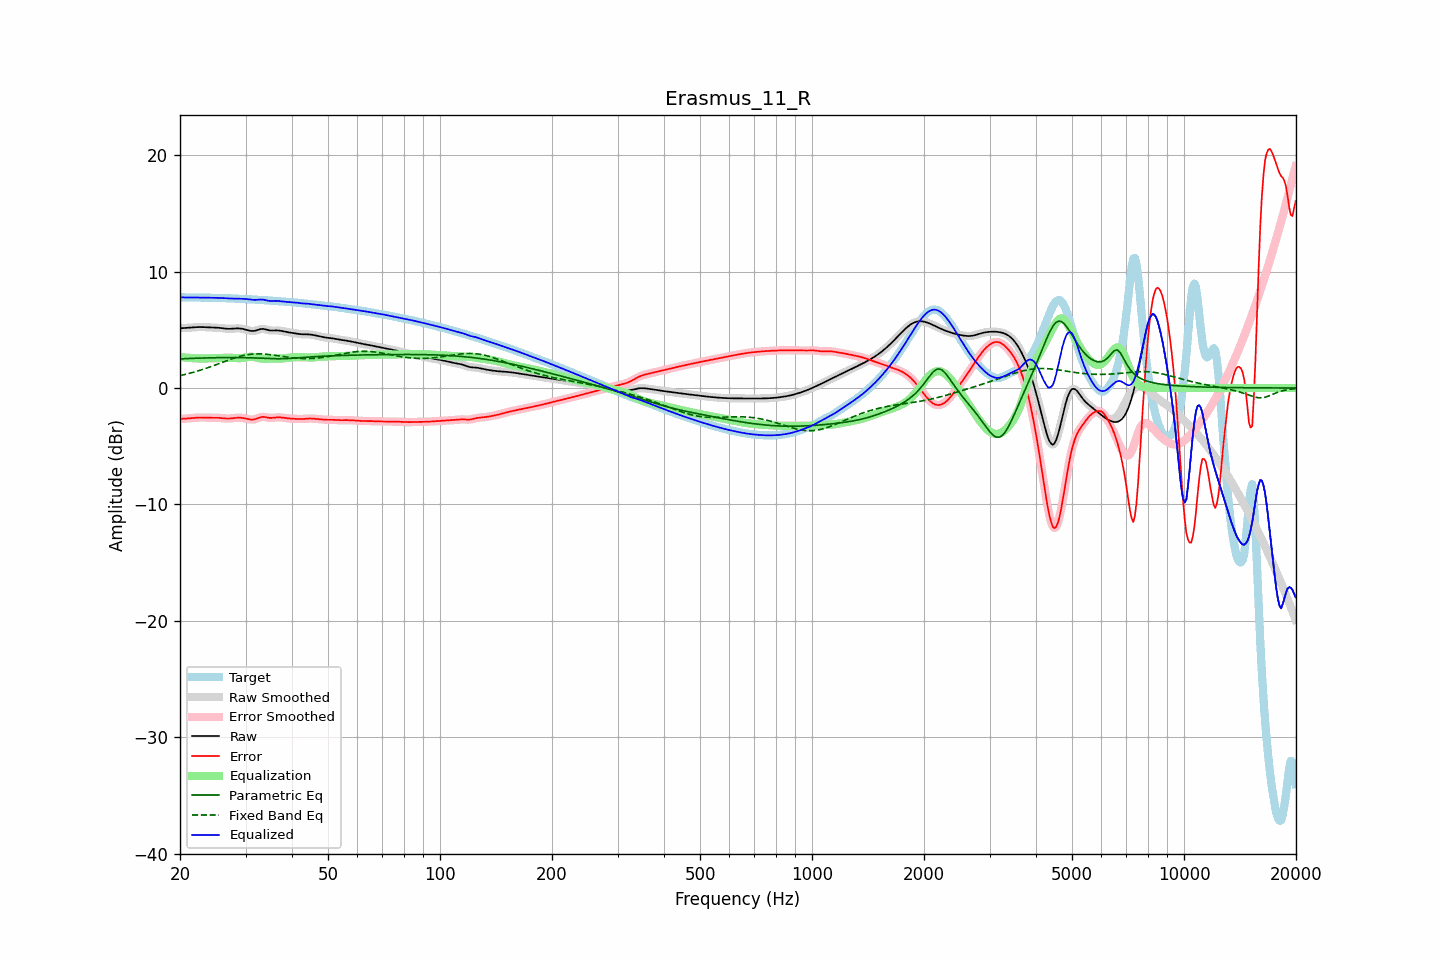

Values plotted in this chart, from the file beside it:
frequency, raw, error, smoothed, error_smoothed, equalization, parametric_eq, fixed_band_eq, equalized_raw, equalized_smoothed, target
20.00, 5.14, -2.65, 5.14, -2.65, 2.66, 2.51, 1.07, 7.80, 7.80, 7.79
20.20, 5.15, -2.64, 5.15, -2.64, 2.65, 2.51, 1.10, 7.79, 7.79, 7.79
20.40, 5.15, -2.64, 5.15, -2.64, 2.63, 2.52, 1.13, 7.79, 7.79, 7.79
20.61, 5.16, -2.63, 5.16, -2.63, 2.62, 2.52, 1.16, 7.78, 7.78, 7.79
20.81, 5.17, -2.62, 5.17, -2.62, 2.61, 2.53, 1.20, 7.78, 7.78, 7.79
21.02, 5.18, -2.61, 5.18, -2.61, 2.60, 2.54, 1.23, 7.78, 7.78, 7.79
21.23, 5.19, -2.59, 5.19, -2.59, 2.59, 2.54, 1.27, 7.78, 7.78, 7.79
21.44, 5.20, -2.58, 5.20, -2.58, 2.58, 2.55, 1.30, 7.79, 7.79, 7.79
21.66, 5.21, -2.57, 5.21, -2.57, 2.57, 2.55, 1.34, 7.78, 7.78, 7.78
21.87, 5.22, -2.56, 5.22, -2.56, 2.56, 2.56, 1.38, 7.78, 7.78, 7.78
22.09, 5.23, -2.55, 5.23, -2.55, 2.55, 2.56, 1.42, 7.78, 7.78, 7.78
22.31, 5.24, -2.54, 5.24, -2.54, 2.54, 2.57, 1.46, 7.78, 7.78, 7.78
22.54, 5.24, -2.53, 5.24, -2.53, 2.54, 2.57, 1.50, 7.78, 7.78, 7.77
22.76, 5.24, -2.53, 5.24, -2.53, 2.53, 2.57, 1.55, 7.77, 7.77, 7.77
22.99, 5.24, -2.53, 5.24, -2.53, 2.53, 2.58, 1.59, 7.77, 7.77, 7.77
23.22, 5.23, -2.53, 5.23, -2.54, 2.54, 2.58, 1.64, 7.77, 7.77, 7.77
23.45, 5.22, -2.54, 5.22, -2.54, 2.54, 2.59, 1.68, 7.76, 7.76, 7.77
23.69, 5.22, -2.55, 5.22, -2.55, 2.54, 2.59, 1.73, 7.76, 7.76, 7.76
23.92, 5.21, -2.55, 5.21, -2.55, 2.55, 2.59, 1.78, 7.76, 7.76, 7.76
24.16, 5.20, -2.55, 5.21, -2.55, 2.55, 2.60, 1.83, 7.75, 7.75, 7.76
24.40, 5.20, -2.56, 5.20, -2.56, 2.55, 2.60, 1.88, 7.75, 7.75, 7.76
24.65, 5.20, -2.56, 5.20, -2.56, 2.55, 2.60, 1.93, 7.75, 7.75, 7.75
24.89, 5.19, -2.55, 5.19, -2.55, 2.56, 2.60, 1.98, 7.75, 7.75, 7.75
25.14, 5.19, -2.55, 5.19, -2.55, 2.56, 2.61, 2.03, 7.75, 7.75, 7.74
25.39, 5.18, -2.56, 5.18, -2.56, 2.57, 2.61, 2.08, 7.75, 7.74, 7.74
25.65, 5.16, -2.57, 5.16, -2.57, 2.58, 2.61, 2.14, 7.74, 7.74, 7.73
25.91, 5.15, -2.58, 5.15, -2.58, 2.59, 2.61, 2.19, 7.73, 7.73, 7.73
26.16, 5.13, -2.60, 5.13, -2.60, 2.60, 2.61, 2.24, 7.72, 7.72, 7.72
26.43, 5.11, -2.61, 5.11, -2.61, 2.60, 2.62, 2.29, 7.71, 7.72, 7.72
26.69, 5.10, -2.62, 5.10, -2.62, 2.61, 2.62, 2.34, 7.71, 7.71, 7.72
26.96, 5.09, -2.62, 5.09, -2.62, 2.61, 2.62, 2.40, 7.70, 7.70, 7.71
27.23, 5.09, -2.62, 5.09, -2.62, 2.61, 2.62, 2.44, 7.69, 7.69, 7.70
27.50, 5.09, -2.60, 5.09, -2.60, 2.60, 2.62, 2.49, 7.69, 7.69, 7.70
27.77, 5.10, -2.59, 5.10, -2.59, 2.59, 2.62, 2.54, 7.69, 7.69, 7.69
28.05, 5.11, -2.57, 5.11, -2.57, 2.57, 2.62, 2.59, 7.69, 7.69, 7.68
28.33, 5.12, -2.55, 5.12, -2.56, 2.56, 2.62, 2.63, 7.69, 7.68, 7.68
28.62, 5.13, -2.55, 5.12, -2.55, 2.56, 2.62, 2.67, 7.68, 7.68, 7.67
28.90, 5.12, -2.55, 5.12, -2.55, 2.56, 2.62, 2.71, 7.68, 7.68, 7.67
29.19, 5.10, -2.56, 5.11, -2.56, 2.57, 2.61, 2.75, 7.67, 7.67, 7.66
29.48, 5.08, -2.57, 5.08, -2.57, 2.58, 2.61, 2.78, 7.67, 7.67, 7.65
29.78, 5.05, -2.60, 5.05, -2.60, 2.61, 2.61, 2.81, 7.66, 7.66, 7.65
30.08, 5.01, -2.63, 5.01, -2.63, 2.63, 2.61, 2.84, 7.65, 7.65, 7.64
30.38, 4.98, -2.66, 4.97, -2.66, 2.66, 2.60, 2.86, 7.63, 7.63, 7.63
30.68, 4.94, -2.69, 4.94, -2.69, 2.68, 2.60, 2.88, 7.62, 7.62, 7.63
30.99, 4.91, -2.71, 4.91, -2.71, 2.69, 2.60, 2.90, 7.60, 7.60, 7.62
31.30, 4.90, -2.71, 4.90, -2.71, 2.68, 2.59, 2.92, 7.58, 7.58, 7.61
31.61, 4.91, -2.70, 4.91, -2.69, 2.66, 2.59, 2.93, 7.57, 7.57, 7.60
31.93, 4.93, -2.66, 4.94, -2.66, 2.64, 2.58, 2.93, 7.57, 7.57, 7.60
32.24, 4.98, -2.61, 4.98, -2.61, 2.60, 2.58, 2.94, 7.58, 7.58, 7.59
32.57, 5.02, -2.56, 5.02, -2.56, 2.57, 2.57, 2.94, 7.59, 7.59, 7.58
32.89, 5.06, -2.51, 5.06, -2.51, 2.54, 2.57, 2.94, 7.60, 7.60, 7.57
33.22, 5.08, -2.48, 5.08, -2.49, 2.52, 2.56, 2.93, 7.60, 7.60, 7.56
33.55, 5.08, -2.48, 5.07, -2.48, 2.51, 2.55, 2.93, 7.59, 7.58, 7.55
33.89, 5.05, -2.50, 5.05, -2.50, 2.51, 2.55, 2.91, 7.56, 7.56, 7.54
34.23, 5.01, -2.52, 5.01, -2.52, 2.52, 2.54, 2.90, 7.53, 7.53, 7.53
34.57, 4.97, -2.55, 4.98, -2.55, 2.52, 2.54, 2.89, 7.50, 7.50, 7.52
34.92, 4.95, -2.57, 4.95, -2.56, 2.53, 2.53, 2.87, 7.48, 7.48, 7.52
35.27, 4.94, -2.56, 4.94, -2.56, 2.54, 2.53, 2.85, 7.48, 7.48, 7.50
35.62, 4.94, -2.55, 4.94, -2.55, 2.54, 2.52, 2.83, 7.48, 7.48, 7.49
35.97, 4.95, -2.53, 4.95, -2.53, 2.54, 2.52, 2.81, 7.49, 7.49, 7.48
... 635 more rows
